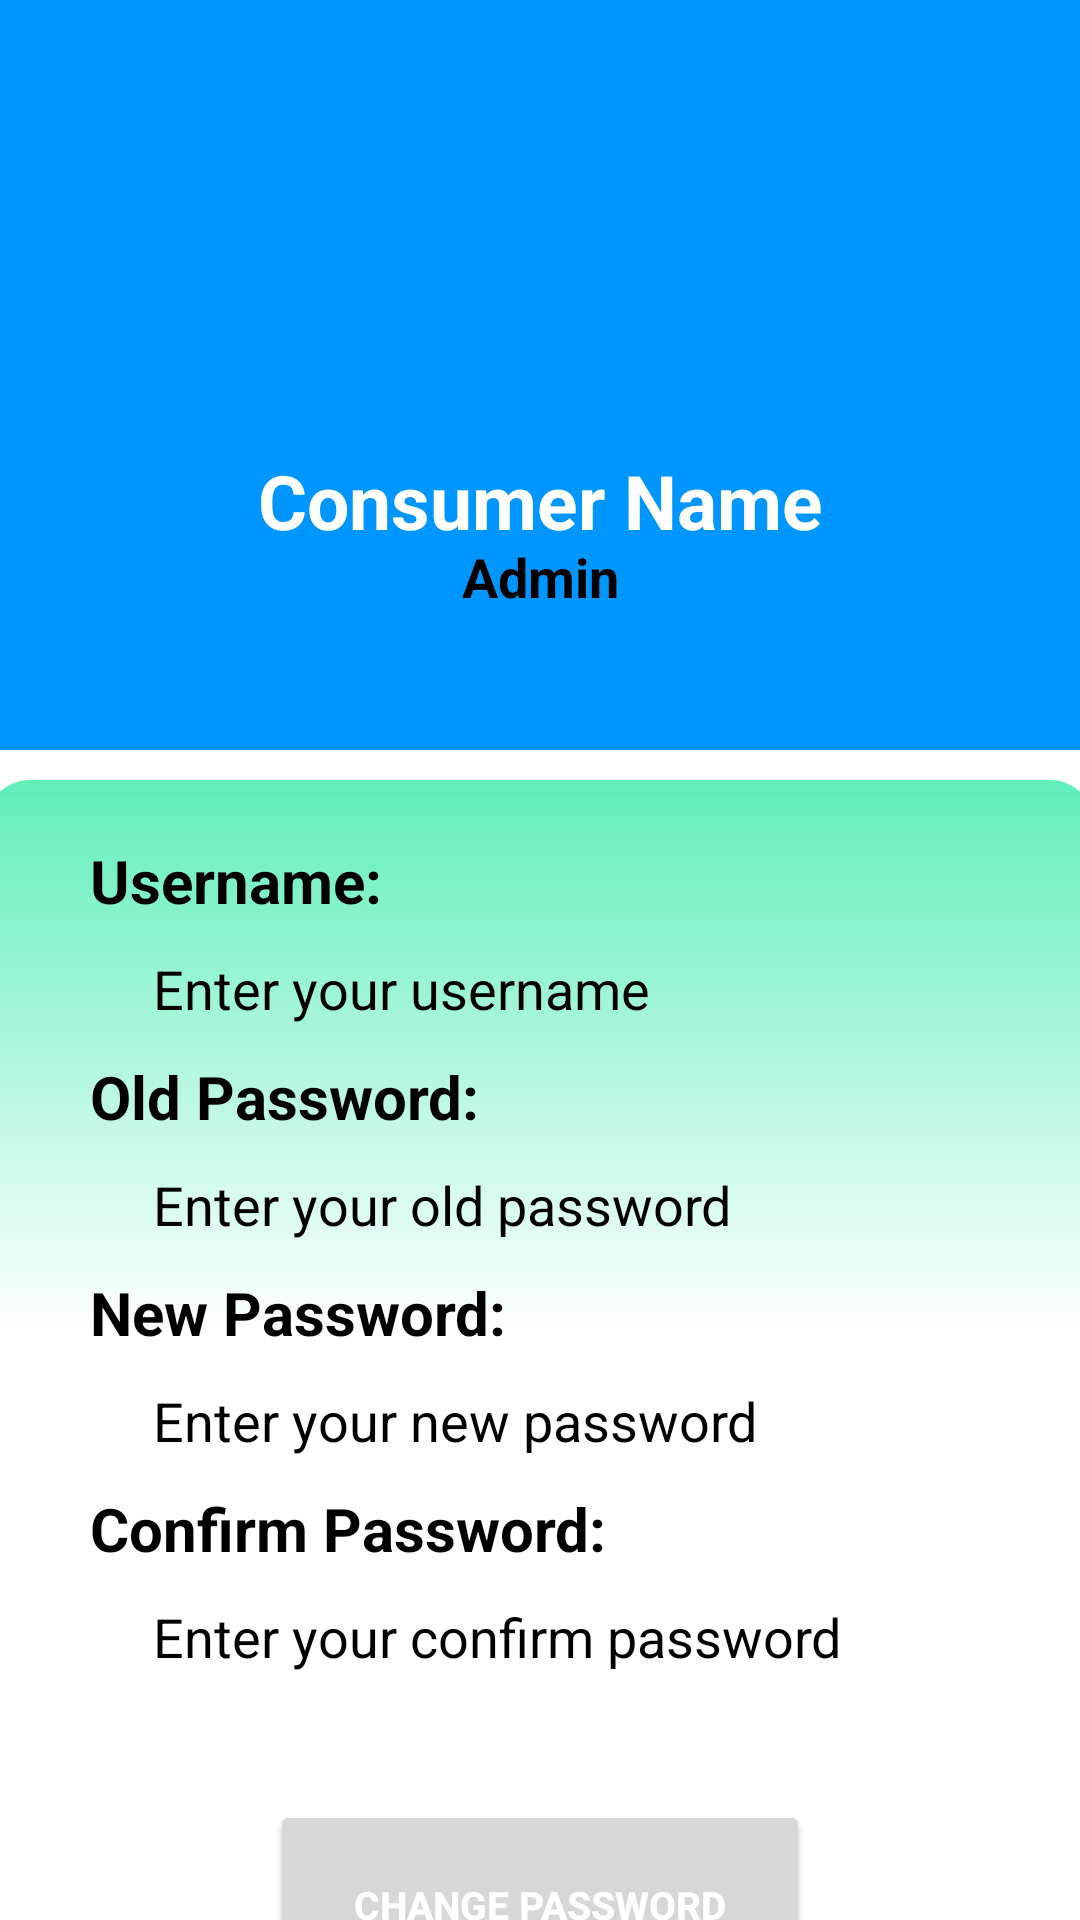

This screen was rendered from an Android layout file. Write that file and the resources it references.
<!-- AndroidManifest.xml: application theme Theme.AquaTech -->
<!-- res/layout/fragment_c_change_password.xml -->
<?xml version="1.0" encoding="utf-8"?>
<FrameLayout xmlns:android="http://schemas.android.com/apk/res/android"
    xmlns:tools="http://schemas.android.com/tools"
    android:layout_width="match_parent"
    android:layout_height="match_parent"
    xmlns:app="http://schemas.android.com/apk/res-auto"
    tools:context=".CChangePassword">

    <RelativeLayout
        android:layout_width="match_parent"
        android:layout_height="match_parent">

        <ImageView
            android:layout_width="match_parent"
            android:layout_height="match_parent"
            android:layout_marginTop="250dp"
            android:background="@drawable/water_drop" />

    </RelativeLayout>

    <ImageView
        android:layout_width="match_parent"
        android:layout_height="250dp"
        android:background="@color/fragmentBackgroundColor"/>

    <TextView
        android:layout_width="370dp"
        android:layout_height="370dp"
        android:layout_gravity="center_horizontal"
        android:layout_marginTop="260dp"
        android:background="@drawable/fragment_box"/>

    <TextView
        android:id="@+id/chatProfileNameTextView"
        android:layout_width="match_parent"
        android:layout_height="wrap_content"
        android:layout_marginTop="150dp"
        android:gravity="center_horizontal"
        android:text="@string/consumer_name"
        android:textColor="@color/white"
        android:textSize="25sp"
        android:textStyle="bold" />

    <ImageView
        android:id="@+id/chatProfilePictureImageView"
        android:layout_width="100dp"
        android:layout_height="100dp"
        android:layout_alignParentLeft="true"
        android:layout_alignParentTop="true"
        android:layout_centerInParent="true"
        android:layout_gravity="center_horizontal"
        android:layout_marginTop="50dp"
        android:src="@drawable/add_profile_icon"/>

    <TextView
        android:id="@+id/chatProfilePositionTextView"
        android:layout_width="match_parent"
        android:layout_height="50dp"
        android:layout_marginTop="180dp"
        android:gravity="center_horizontal"
        android:text="@string/admin_header"
        android:textColor="@color/black"
        android:textSize="18sp"
        android:textStyle="bold"/>

    <Button
        android:id="@+id/profileEditChangePasswordButton"
        android:layout_width="180dp"
        android:layout_height="70dp"
        android:layout_gravity="center_horizontal"
        android:layout_marginTop="600dp"
        android:text="@string/change_password"
        android:textColor="@color/white"
        android:textSize="13sp"
        android:textStyle="bold"
        app:cornerRadius="10dp" />

    <LinearLayout
        android:layout_width="match_parent"
        android:layout_height="match_parent"
        android:orientation="vertical">

        <TextView
            android:layout_width="match_parent"
            android:layout_height="wrap_content"
            android:layout_marginLeft="30dp"
            android:layout_marginTop="280dp"
            android:textColor="@color/black"
            android:textStyle="bold"
            android:textSize="20sp"
            android:text="@string/username"/>

        <EditText
            android:id="@+id/changePasswordUsernameEditText"
            android:layout_width="350dp"
            android:layout_height="45dp"
            android:layout_marginLeft="35dp"
            android:background="@drawable/loginshape"
            android:hint="@string/enter_your_username_hint"
            android:imeOptions="actionNext"
            android:importantForAutofill="no"
            android:paddingStart="16dp"
            android:paddingEnd="16dp"
            android:textColor="@color/black"
            android:textColorHint="@color/black"/>

        <TextView
            android:layout_width="match_parent"
            android:layout_height="wrap_content"
            android:layout_marginLeft="30dp"
            android:textColor="@color/black"
            android:textStyle="bold"
            android:textSize="20sp"
            android:text="@string/old_password"/>

        <EditText
            android:id="@+id/changePasswordOldPasswordEditText"
            android:layout_width="350dp"
            android:layout_height="45dp"
            android:layout_marginLeft="35dp"
            android:background="@drawable/loginshape"
            android:hint="@string/enter_your_old_password_hint"
            android:imeOptions="actionNext"
            android:importantForAutofill="no"
            android:paddingStart="16dp"
            android:paddingEnd="16dp"
            android:textColor="@color/black"
            android:textColorHint="@color/black"/>

        <TextView
            android:layout_width="match_parent"
            android:layout_height="wrap_content"
            android:layout_marginLeft="30dp"
            android:textColor="@color/black"
            android:textStyle="bold"
            android:textSize="20sp"
            android:text="@string/new_password"/>

        <EditText
            android:id="@+id/changePasswordNewPasswordEditText"
            android:layout_width="350dp"
            android:layout_height="45dp"
            android:layout_marginLeft="35dp"
            android:background="@drawable/loginshape"
            android:hint="@string/enter_your_new_password_hint"
            android:imeOptions="actionNext"
            android:importantForAutofill="no"
            android:paddingStart="16dp"
            android:paddingEnd="16dp"
            android:textColor="@color/black"
            android:textColorHint="@color/black"/>

        <TextView
            android:layout_width="match_parent"
            android:layout_height="wrap_content"
            android:layout_marginLeft="30dp"
            android:textColor="@color/black"
            android:textStyle="bold"
            android:textSize="20sp"
            android:text="@string/confirm_password"/>

        <EditText
            android:id="@+id/changePasswordConfirmPasswordEditText"
            android:layout_width="350dp"
            android:layout_height="45dp"
            android:layout_marginLeft="35dp"
            android:background="@drawable/loginshape"
            android:hint="@string/enter_your_confirm_password_hint"
            android:imeOptions="actionNext"
            android:importantForAutofill="no"
            android:paddingStart="16dp"
            android:paddingEnd="16dp"
            android:textColor="@color/black"
            android:textColorHint="@color/black"/>

    </LinearLayout>
</FrameLayout>
<!-- resources referenced by this layout -->
<resources>
  <color name="black">#FF000000</color>
  <color name="fragmentBackgroundColor">#0096FF</color>
  <color name="white">#FFFFFFFF</color>
  <!-- drawable fragment_box (drawable) -->
  <?xml version="1.0" encoding="utf-8"?>
  <shape xmlns:android="http://schemas.android.com/apk/res/android"
      android:shape="rectangle">
      <gradient
          android:startColor="#60EFB8"
          android:centerColor="@color/white"
          android:type="linear"
          android:angle="160"/>
      <corners android:radius="15dp"/>
  </shape>
  <string name="admin_header">Admin</string>
  <string name="change_password">Change Password</string>
  <string name="confirm_password">Confirm Password:</string>
  <string name="consumer_name">Consumer Name</string>
  <string name="enter_your_confirm_password_hint">Enter your confirm password</string>
  <string name="enter_your_new_password_hint">Enter your new password</string>
  <string name="enter_your_old_password_hint">Enter your old password</string>
  <string name="enter_your_username_hint">Enter your username</string>
  <string name="new_password">New Password:</string>
  <string name="old_password">Old Password:</string>
  <string name="username">Username:</string>
  <style name="Theme.AquaTech" parent="Theme.MaterialComponents.DayNight.NoActionBar">
          
          <item name="colorPrimary">@color/purple_500</item>
          <item name="colorPrimaryVariant">@color/purple_700</item>
          <item name="colorOnPrimary">@color/white</item>
          
          <item name="colorSecondary">@color/teal_200</item>
          <item name="colorSecondaryVariant">@color/teal_700</item>
          <item name="colorOnSecondary">@color/black</item>
          
          <item name="android:statusBarColor">?attr/colorPrimaryVariant</item>
          
      </style>
  <color name="purple_500">#FF6200EE</color>
  <color name="purple_700">#FF3700B3</color>
  <color name="teal_200">#FF03DAC5</color>
  <color name="teal_700">#FF018786</color>
</resources>
